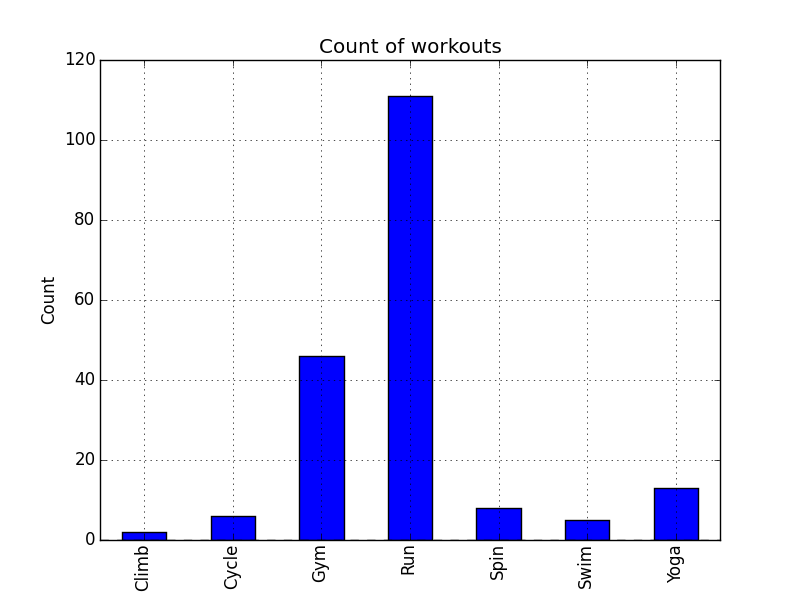

Values plotted in this chart, from the file beside it:
, workout_date, workout_type, location, distance, workout_time, entry_time
0, 02/12/17, , , , , 10:14:54
1, 02/12/17, gym, London, 10, test, 10:15:03
